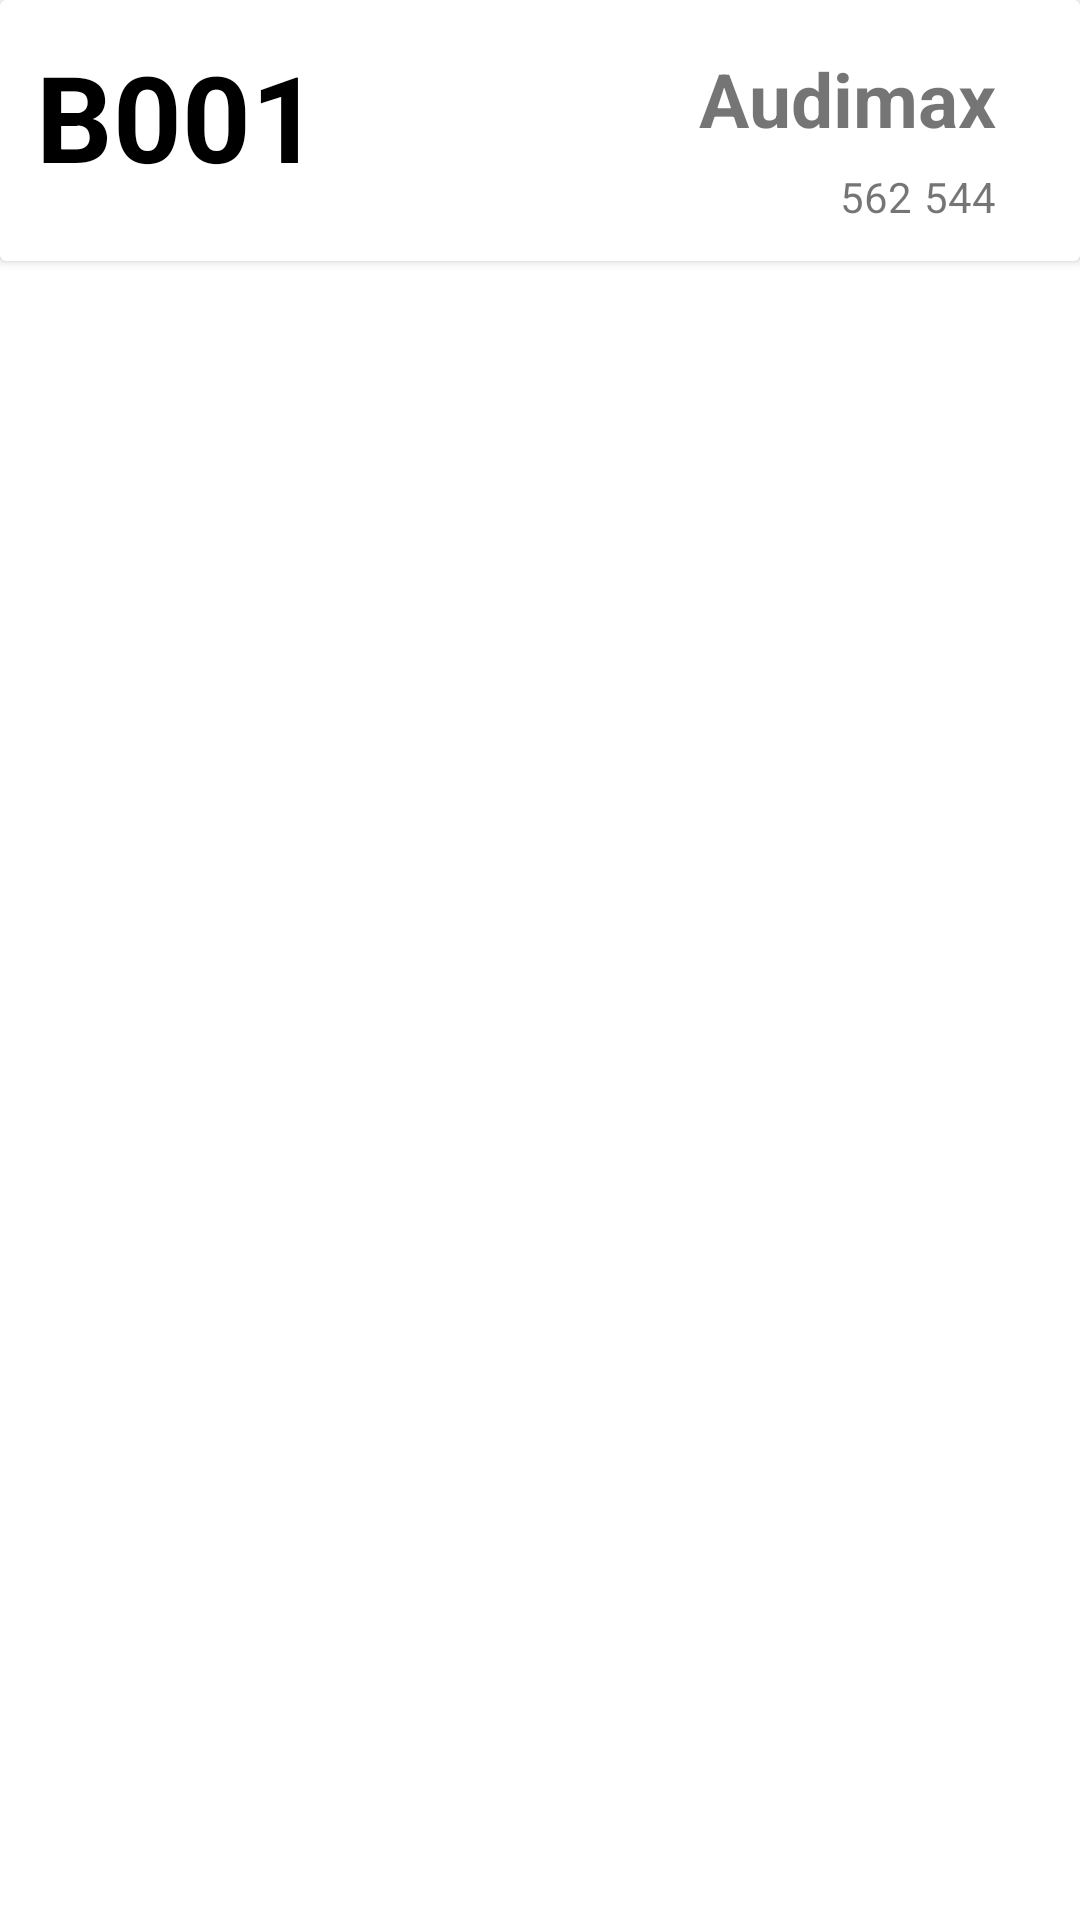

Reconstruct the res/layout file that produces this screen, plus the resources it refers to.
<!-- AndroidManifest.xml: application theme Theme.RaumScannerApp -->
<!-- res/layout/row.xml -->
<?xml version="1.0" encoding="utf-8"?>
<androidx.constraintlayout.widget.ConstraintLayout xmlns:android="http://schemas.android.com/apk/res/android"
    xmlns:app="http://schemas.android.com/apk/res-auto"
    xmlns:tools="http://schemas.android.com/tools"
    android:id="@+id/mainLayout"
    android:layout_width="match_parent"
    android:layout_height="wrap_content"
    app:layout_behavior="com.google.android.material.appbar.AppBarLayout$ScrollingViewBehavior">

    <androidx.cardview.widget.CardView
        android:layout_width="match_parent"
        android:layout_height="wrap_content"
        app:layout_constraintStart_toStartOf="parent"
        app:layout_constraintTop_toTopOf="parent">

        <androidx.constraintlayout.widget.ConstraintLayout
            android:layout_width="match_parent"
            android:layout_height="wrap_content"
            android:padding="12dp">

            <TextView
                android:id="@+id/room_roomnumber_txt"
                android:layout_width="wrap_content"
                android:layout_height="wrap_content"
                android:text="B001"
                android:textColor="#000"
                android:textSize="40sp"
                android:textStyle="bold"
                app:layout_constraintStart_toStartOf="parent"
                app:layout_constraintTop_toBottomOf="parent"
                app:layout_constraintTop_toTopOf="parent"

                />

            <TextView
                android:id="@+id/room_tablecount_txt"
                android:layout_width="wrap_content"
                android:layout_height="wrap_content"
                android:layout_marginTop="44dp"
                android:layout_marginEnd="16dp"
                android:text="544"
                app:layout_constraintEnd_toEndOf="parent"
                app:layout_constraintTop_toTopOf="@+id/room_roomnumber_txt" />

            <TextView
                android:id="@+id/room_seatcount_txt"
                android:layout_width="wrap_content"
                android:layout_height="wrap_content"
                android:layout_marginTop="44dp"
                android:layout_marginEnd="4dp"
                android:text="562"
                app:layout_constraintEnd_toStartOf="@+id/room_tablecount_txt"
                app:layout_constraintTop_toTopOf="@+id/room_roomnumber_txt" />

            <TextView
                android:id="@+id/room_alias_txt"
                android:layout_width="wrap_content"
                android:layout_height="wrap_content"
                android:layout_marginTop="4dp"
                android:layout_marginEnd="16dp"
                android:text="Audimax"
                android:textSize="25sp"
                android:textStyle="bold"
                app:layout_constraintEnd_toEndOf="parent"
                app:layout_constraintTop_toTopOf="@+id/room_roomnumber_txt" />
            />
        </androidx.constraintlayout.widget.ConstraintLayout>
    </androidx.cardview.widget.CardView>


</androidx.constraintlayout.widget.ConstraintLayout>
<!-- resources referenced by this layout -->
<resources>
  <style name="Theme.RaumScannerApp" parent="Theme.MaterialComponents.DayNight.DarkActionBar">
          
          <item name="colorPrimary">@color/purple_500</item>
          <item name="colorPrimaryVariant">@color/purple_700</item>
          <item name="colorOnPrimary">@color/white</item>
          
          <item name="colorSecondary">@color/teal_200</item>
          <item name="colorSecondaryVariant">@color/teal_700</item>
          <item name="colorOnSecondary">@color/black</item>
          
          <item name="android:statusBarColor" tools:targetApi="l">?attr/colorPrimaryVariant</item>
          
      </style>
  <!-- not gathered from this repository: default colours our renderer supplied (Android Studio template values) -->
  <color name="purple_500">#FF6200EE</color>
  <color name="purple_700">#FF3700B3</color>
  <color name="teal_200">#FF03DAC5</color>
  <color name="teal_700">#FF018786</color>
  <color name="black">#FF000000</color>
  <color name="white">#FFFFFFFF</color>
</resources>
